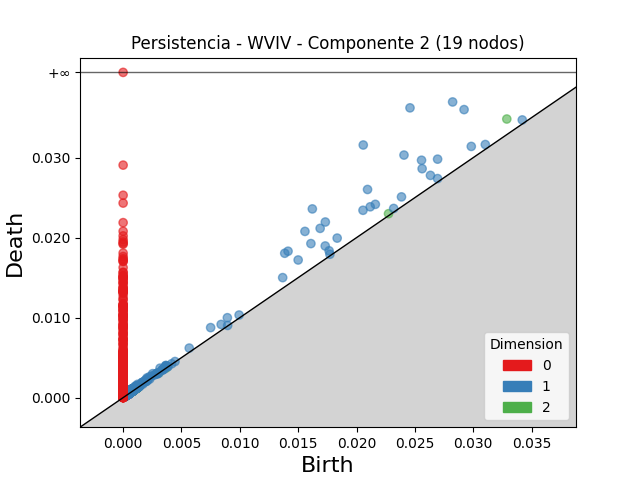

Values plotted in this chart, from the file beside it:
dimension, birth, death
2, 0.03287, 0.03482
2, 0.02274, 0.02298
2, 0.0009851, 0.001224
2, 0.001167, 0.001307
2, 0.001042, 0.001166
2, 0.00104, 0.001144
2, 0.0009417, 0.001045
2, 0.001044, 0.001143
2, 0.0008841, 0.0009832
2, 0.001164, 0.001258
2, 0.0007705, 0.0008644
2, 0.001056, 0.001142
2, 0.000874, 0.0009506
2, 0.0004465, 0.0005222
2, 0.00105, 0.001123
2, 0.0008575, 0.000929
2, 0.001173, 0.001244
2, 0.001188, 0.001256
2, 0.000779, 0.0008403
2, 0.0003609, 0.0004199
2, 0.0005137, 0.0005717
2, 0.0009625, 0.00102
2, 0.001049, 0.001106
2, 0.0006778, 0.0007311
2, 0.001085, 0.001137
2, 0.0005798, 0.0006324
2, 0.0005969, 0.0006481
2, 0.003047, 0.003097
2, 0.0005182, 0.0005665
2, 0.0006566, 0.0007041
2, 0.001209, 0.001256
2, 0.001084, 0.00113
2, 0.0009865, 0.001031
2, 0.001028, 0.001072
2, 0.0003823, 0.0004257
2, 0.0004654, 0.0005083
2, 0.0009483, 0.000991
2, 0.0005697, 0.0006119
2, 0.001118, 0.00116
2, 0.0007885, 0.0008246
2, 0.0007818, 0.0008176
2, 0.0006177, 0.0006535
2, 0.0008856, 0.0009211
2, 0.0004576, 0.0004927
2, 0.0004635, 0.0004966
2, 0.0003069, 0.0003392
2, 0.0004126, 0.0004442
2, 0.0008451, 0.0008759
2, 0.0007235, 0.0007527
2, 0.0009858, 0.001015
2, 0.0004307, 0.0004596
2, 0.0003951, 0.0004234
2, 0.001219, 0.001248
2, 0.0007007, 0.0007268
2, 0.0003422, 0.0003679
2, 0.0009315, 0.0009571
2, 0.0004057, 0.0004303
2, 0.0005085, 0.000533
2, 0.001112, 0.001136
2, 0.0006234, 0.0006475
... 4,867 more rows
